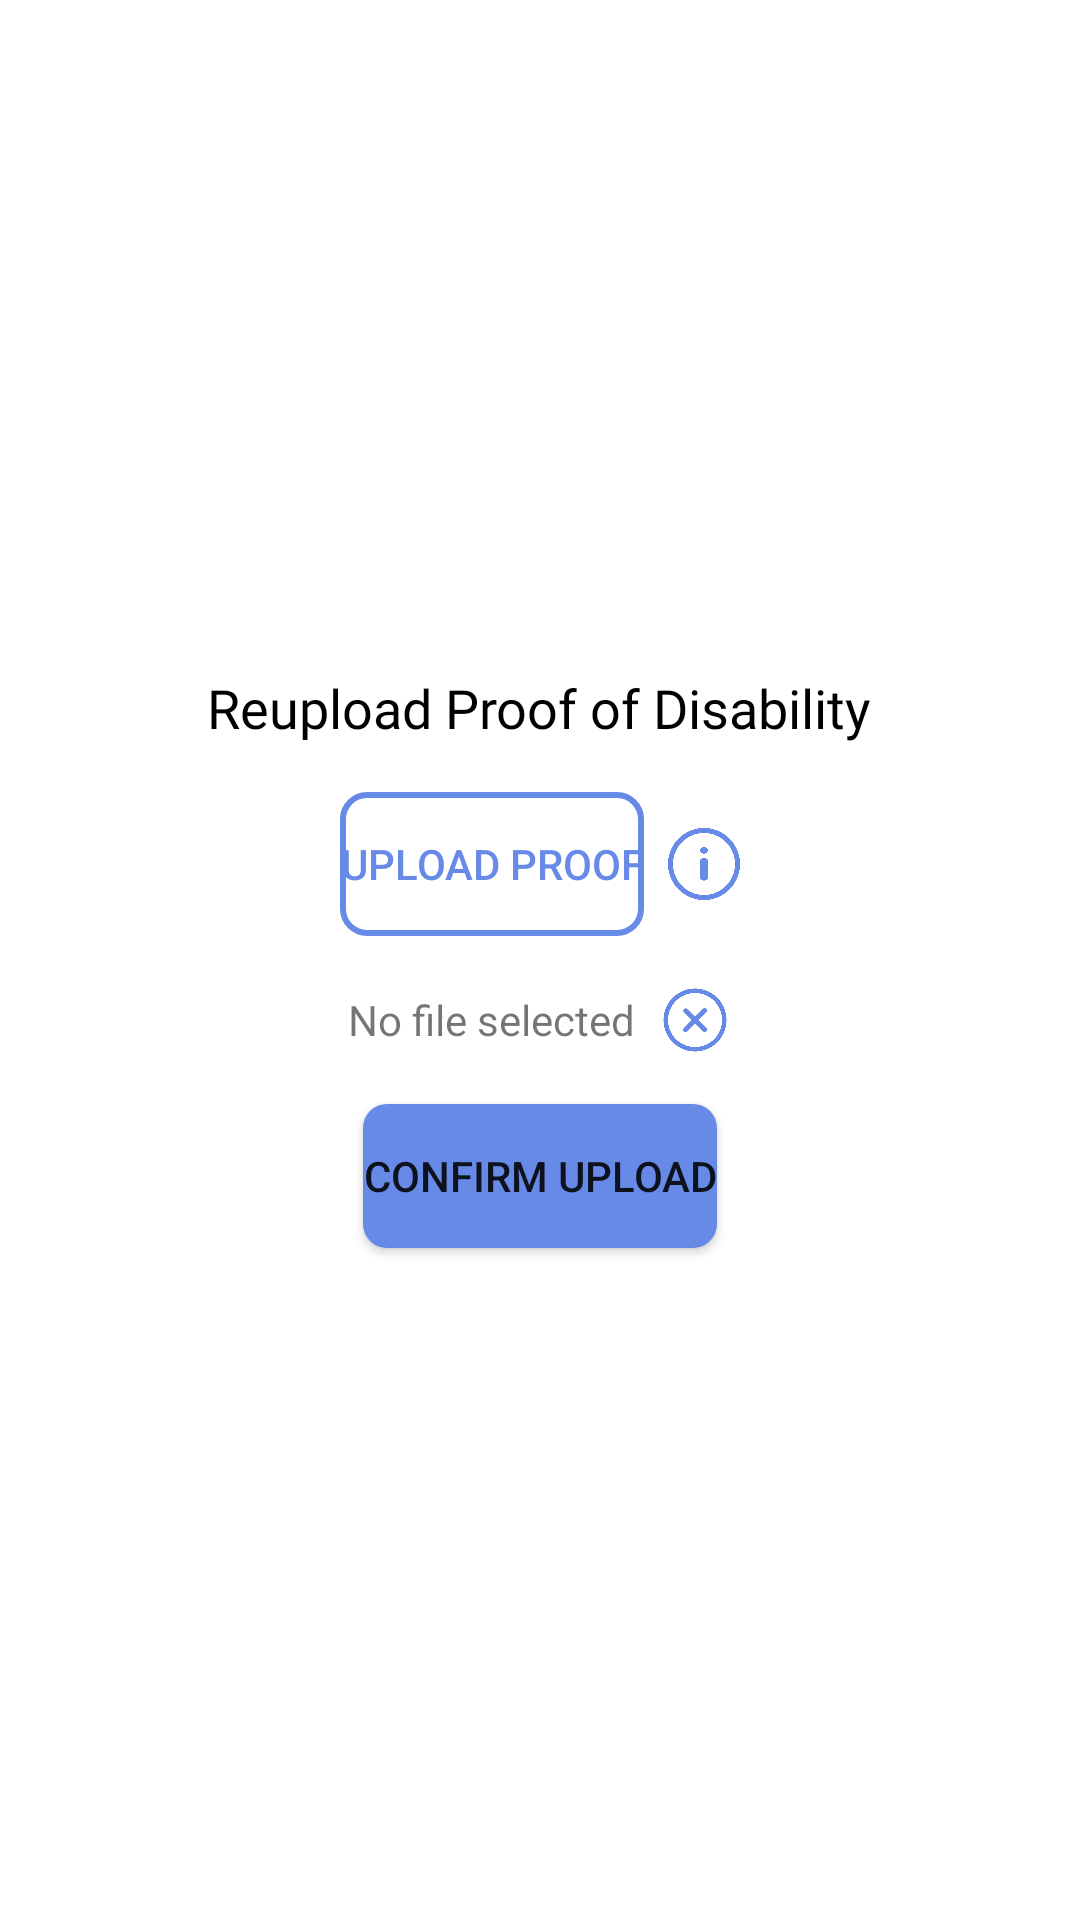

Android layout source for this screen:
<!-- AndroidManifest.xml: application theme Theme.MyApp -->
<!-- res/layout/dialog_reupload_proof.xml -->
<?xml version="1.0" encoding="utf-8"?>
<LinearLayout xmlns:android="http://schemas.android.com/apk/res/android"
    android:layout_width="wrap_content"
    android:layout_height="wrap_content"
    android:orientation="vertical"
    android:padding="20dp"
    android:background="@drawable/rounded_dialog_background"
    android:gravity="center">

    <TextView
        android:layout_width="wrap_content"
        android:layout_height="wrap_content"
        android:text="Reupload Proof of Disability"
        android:textSize="18sp"
        android:fontFamily="@font/inter_bold"
        android:textColor="#000000"
        android:layout_gravity="center"
        android:layout_marginBottom="16dp" />

    <LinearLayout
        android:layout_width="wrap_content"
        android:layout_height="wrap_content"
        android:orientation="horizontal"
        android:gravity="center">

        <Button
            android:id="@+id/upload_proof_button"
            android:layout_width="wrap_content"
            android:layout_height="wrap_content"
            android:text="Upload Proof"
            android:textColor="@color/custom_blue"
            android:background="@drawable/button_outline"/>

        <ImageButton
            android:id="@+id/info_button_login"
            android:layout_width="24dp"
            android:layout_height="24dp"
            android:layout_marginStart="8dp"
            android:background="?attr/selectableItemBackgroundBorderless"
            android:src="@drawable/info"
            android:contentDescription="Info"
            android:scaleType="fitCenter"
            android:adjustViewBounds="true"
            android:layout_gravity="center_vertical"/>
    </LinearLayout>

    <LinearLayout
        android:layout_width="wrap_content"
        android:layout_height="wrap_content"
        android:orientation="horizontal"
        android:gravity="center"
        android:layout_marginTop="16dp">

        <TextView
            android:id="@+id/selected_image_name"
            android:layout_width="wrap_content"
            android:layout_height="wrap_content"
            android:text="No file selected" />

        <ImageButton
            android:id="@+id/remove_image_button"
            android:layout_width="24dp"
            android:layout_height="24dp"
            android:layout_marginStart="8dp"
            android:src="@drawable/close"
            android:background="?attr/selectableItemBackgroundBorderless"
            android:contentDescription="Remove"
            android:scaleType="fitCenter"
            android:adjustViewBounds="true" />
    </LinearLayout>

    <Button
        android:id="@+id/confirm_upload_button"
        android:layout_width="wrap_content"
        android:layout_height="wrap_content"
        android:text="Confirm Upload"
        android:layout_marginTop="16dp"
        android:background="@drawable/button_filled"/>
</LinearLayout>
<!-- resources referenced by this layout -->
<resources>
  <color name="custom_blue">#678AE7</color>
  <!-- drawable button_filled (drawable) -->
  <?xml version="1.0" encoding="utf-8"?>
  <ripple xmlns:android="http://schemas.android.com/apk/res/android"
      android:color="?attr/colorControlHighlight">
  
      <item>
          <shape android:shape="rectangle">
              <solid android:color="?attr/colorPrimary" />
              <corners android:radius="8dp" />
          </shape>
      </item>
  </ripple>
  <!-- drawable button_outline (drawable) -->
  <?xml version="1.0" encoding="utf-8"?>
  <ripple xmlns:android="http://schemas.android.com/apk/res/android"
      android:color="?attr/colorControlHighlight">
  
      <item android:id="@android:id/mask">
          <shape android:shape="rectangle">
              <solid android:color="?attr/colorPrimary" />
          </shape>
      </item>
  
      <item>
          <shape android:shape="rectangle">
              <solid android:color="@android:color/transparent" />
              <stroke
                  android:width="2dp"
                  android:color="?attr/colorPrimary" />
              <corners android:radius="8dp" />
          </shape>
      </item>
  </ripple>
  <!-- drawable close: png bitmap (drawable, 23918 bytes) -->
  <!-- drawable info: png bitmap (drawable, 24119 bytes) -->
  <!-- drawable rounded_dialog_background (drawable) -->
  <?xml version="1.0" encoding="utf-8"?>
  <shape xmlns:android="http://schemas.android.com/apk/res/android">
      <solid android:color="@android:color/white" />
      <corners android:radius="16dp" />
  </shape>
  <style name="Theme.MyApp" parent="Theme.MaterialComponents.DayNight.NoActionBar">
          
          <item name="colorPrimary">@color/primaryColor</item>
          <item name="colorPrimaryVariant">@color/primaryDarkColor</item>
          <item name="colorOnPrimary">@color/onPrimaryColor</item>
          
          <item name="colorSecondary">@color/secondaryColor</item>
          <item name="colorSecondaryVariant">@color/secondaryDarkColor</item>
          <item name="colorOnSecondary">@color/onSecondaryColor</item>
          
          <item name="colorControlNormal">@color/primaryColor</item>
          <item name="colorControlActivated">@color/primaryColor</item>
          <item name="colorControlHighlight">@color/secondaryColor</item>
          
      </style>
  <color name="primaryColor">#678AE7</color>
  <color name="primaryDarkColor">#202020</color>
  <color name="onPrimaryColor">#FFFFFF</color>
  <color name="secondaryColor">#acacac</color>
  <color name="secondaryDarkColor">#dfdfdf</color>
  <color name="onSecondaryColor">#000000</color>
</resources>
